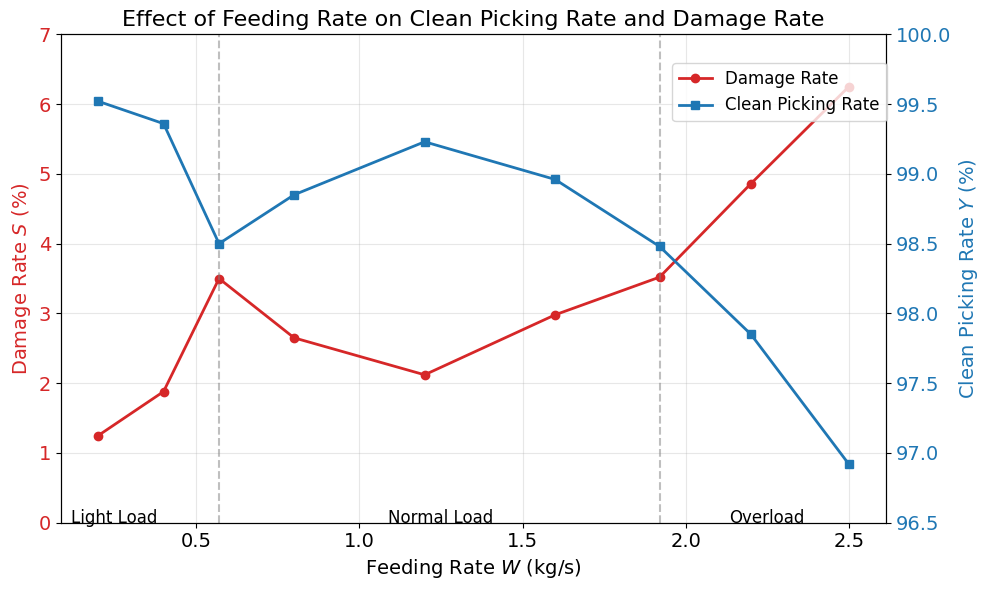

Write the Python code that produced this figure.
import numpy as np
import matplotlib.pyplot as plt
import os

# Create the output directory
if not os.path.exists('vector_output'):
    os.makedirs('vector_output')

# Set English-compatible fonts
plt.rcParams['font.sans-serif'] = ['Times New Roman', 'DejaVu Sans']
plt.rcParams['axes.unicode_minus'] = False

# Data extracted from the chart
W = np.array([0.2, 0.4, 0.57, 0.8, 1.2, 1.6, 1.92, 2.2, 2.5])  # Feeding rate (kg/s)
S = np.array([1.25, 1.88, 3.50, 2.65, 2.12, 2.98, 3.52, 4.86, 6.25])  # Damage rate (%)
Y = np.array([99.52, 99.36, 98.50, 98.85, 99.23, 98.96, 98.48, 97.85, 96.92])  # Clean picking rate (%)

# Create a dual-axis plot
fig, ax1 = plt.subplots(figsize=(10, 6), dpi=100)

# Left Y-axis: damage rate
color = '#d62728'
ax1.set_xlabel(r'Feeding Rate $\it{W}$ (kg/s)', fontsize=14)
ax1.set_ylabel(r'Damage Rate $\it{S}$ (%)', color=color, fontsize=14)
line1, = ax1.plot(W, S, color=color, marker='o', linestyle='-', linewidth=2, markersize=6, label='Damage Rate')
ax1.tick_params(axis='y', labelcolor=color, labelsize=14)
ax1.set_ylim(0, 7)
ax1.set_yticks(np.arange(0, 8, 1))
ax1.tick_params(axis='x', labelsize=14)

# Right Y-axis: clean picking rate
ax2 = ax1.twinx()
color = '#1f77b4'
ax2.set_ylabel(r'Clean Picking Rate $\it{Y}$ (%)', color=color, fontsize=14)
line2, = ax2.plot(W, Y, color=color, marker='s', linestyle='-', linewidth=2, markersize=6, label='Clean Picking Rate')
ax2.tick_params(axis='y', labelcolor=color, labelsize=14)
ax2.set_ylim(96.5, 100)
ax2.set_yticks(np.arange(96.5, 100.1, 0.5))

# Add vertical condition boundary lines and labels
ax1.axvline(x=0.57, color='gray', linestyle='--', alpha=0.5)
ax1.axvline(x=1.92, color='gray', linestyle='--', alpha=0.5)
ax1.text(0.25, 0.2, 'Light Load', ha='center', va='top', fontsize=12)
ax1.text(1.25, 0.2, 'Normal Load', ha='center', va='top', fontsize=12)
ax1.text(2.25, 0.2, 'Overload', ha='center', va='top', fontsize=12)

# Legend
fig.legend(
    [line1, line2],
    ['Damage Rate', 'Clean Picking Rate'],
    loc='upper right',
    bbox_to_anchor=(0.9, 0.9),
    fontsize=12
)

# Grid
ax1.grid(True, alpha=0.3)

# Title
plt.title('Effect of Feeding Rate on Clean Picking Rate and Damage Rate', fontsize=16)

# Adjust layout
plt.tight_layout()

# Save in vector and high-resolution raster formats
plt.savefig('vector_output/feeding_rate_curve.svg', format='svg', dpi=300, bbox_inches='tight', transparent=True)
plt.savefig('vector_output/feeding_rate_curve.eps', format='eps', dpi=300, bbox_inches='tight', transparent=True)
plt.savefig('vector_output/feeding_rate_curve.pdf', format='pdf', dpi=300, bbox_inches='tight', transparent=True)
plt.savefig('vector_output/feeding_rate_curve.png', format='png', dpi=300, bbox_inches='tight', transparent=True)

print("Vector graphics have been saved to the vector_output directory.")
print("Included formats: SVG, EPS, PDF, PNG at 300 DPI.")

# Display the chart
plt.show()
